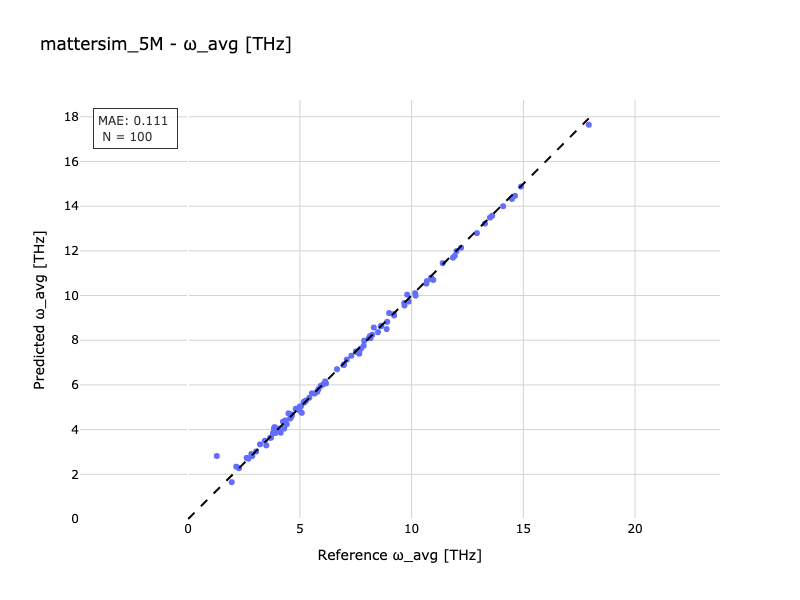

Values plotted in this chart, from the file beside it:
Reference, Predicted
1.95, 1.649
3.711, 3.641
13.51, 13.49
4.41, 4.237
13.29, 13.22
4.625, 4.618
3.671, 3.636
9.208, 9.169
8.884, 8.5
2.273, 2.272
3.868, 4.113
3.903, 3.849
4.815, 4.934
4.637, 4.677
4.141, 3.861
7.1, 7.134
4.037, 3.999
8.308, 8.569
3.498, 3.292
5.198, 5.215
5.175, 5.223
12.01, 11.99
10.87, 10.8
5.196, 5.257
6.662, 6.703
9.682, 9.555
6.039, 6.026
4.044, 4.046
17.93, 17.64
4.988, 5.024
8.908, 8.825
3.834, 4.039
8.164, 8.098
4.562, 4.495
2.826, 2.908
2.616, 2.733
10.68, 10.65
7.507, 7.499
8.649, 8.65
14.9, 14.88
9.672, 9.667
7.734, 7.629
1.281, 2.819
2.867, 2.819
4.491, 4.729
10.89, 10.75
7.855, 7.755
5.658, 5.612
6.168, 6.067
11.93, 11.78
3.04, 3.02
4.353, 4.316
7.302, 7.306
6.977, 6.921
7.879, 7.98
11.39, 11.45
8.083, 8.09
8.237, 8.247
7.66, 7.397
10.66, 10.53
... 40 more rows
